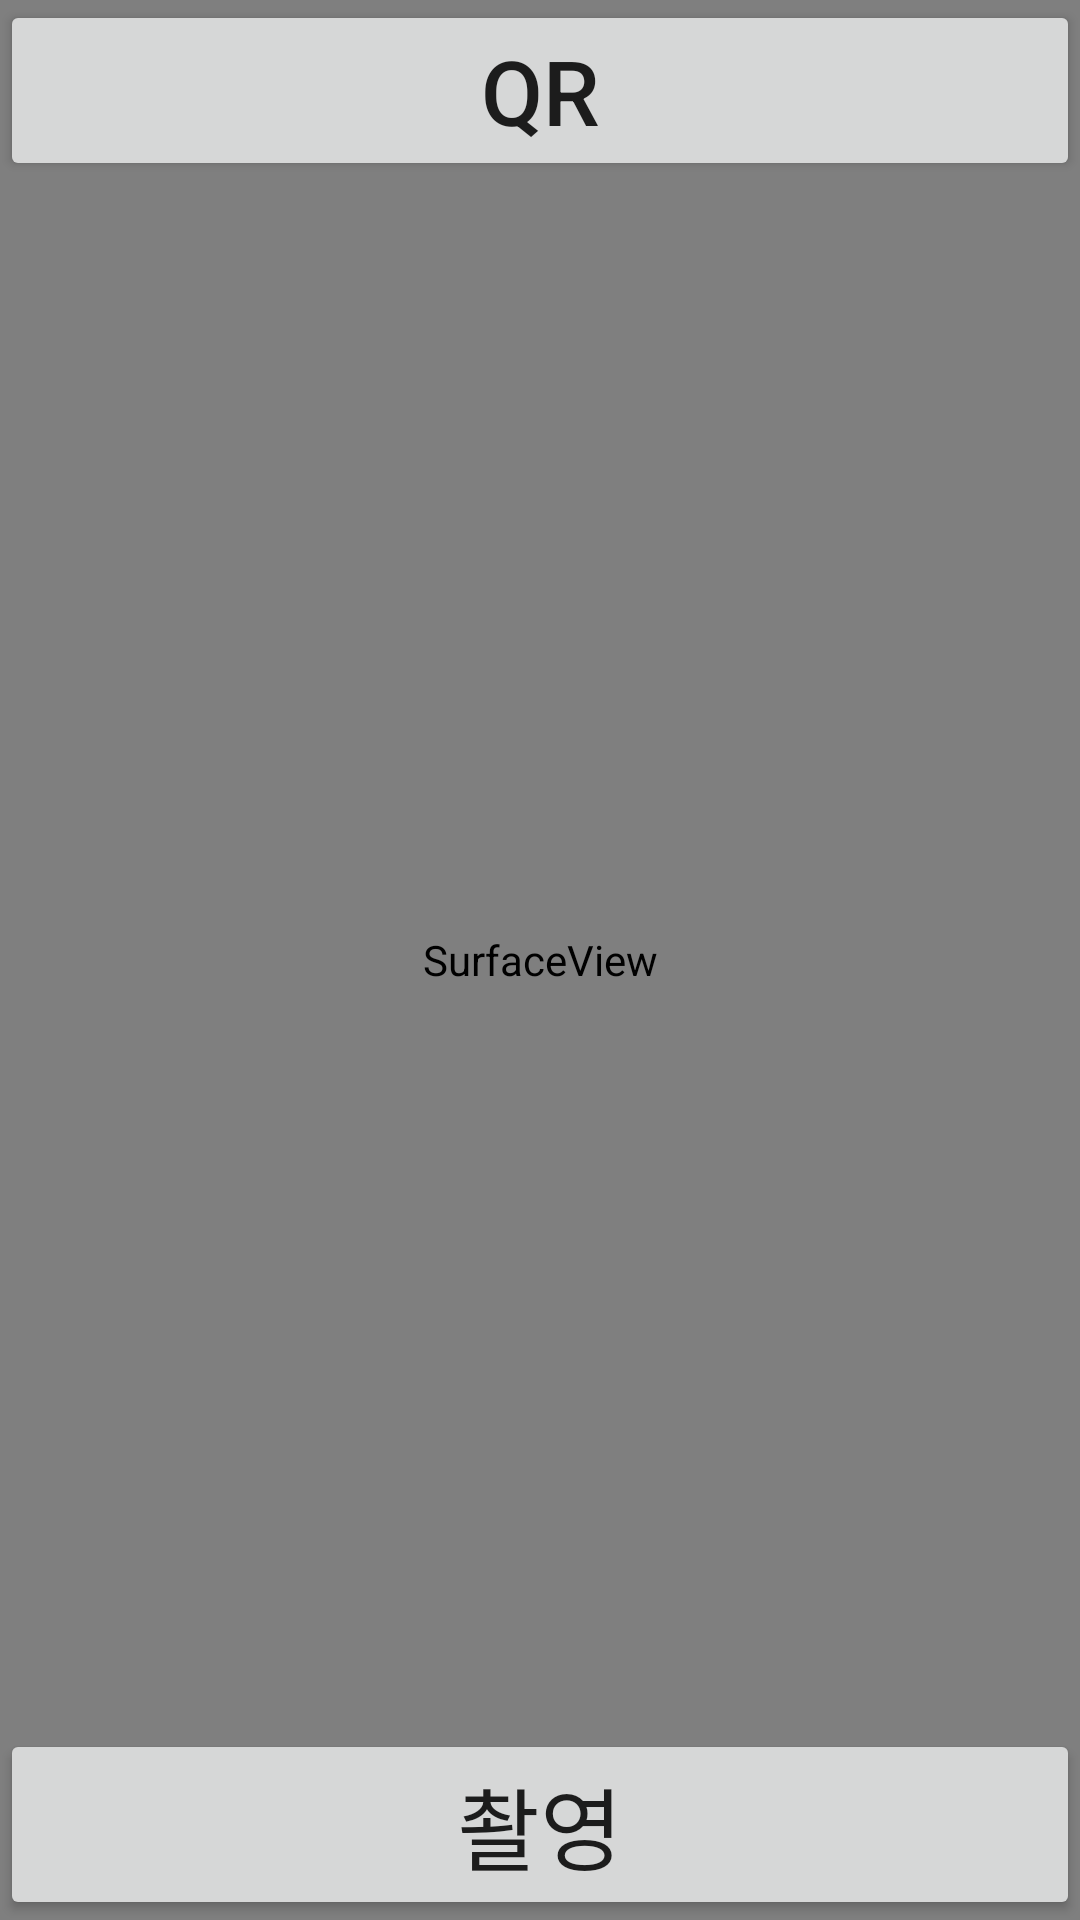

Produce the Android XML layout that renders to this screen, including the resource entries it uses.
<!-- AndroidManifest.xml: application theme Theme.CameraPreview1 -->
<!-- res/layout/activity_main.xml -->
<?xml version="1.0" encoding="utf-8"?>
<FrameLayout xmlns:android="http://schemas.android.com/apk/res/android"
    xmlns:app="http://schemas.android.com/apk/res-auto"
    xmlns:tools="http://schemas.android.com/tools"
    android:layout_width="match_parent"
    android:layout_height="match_parent"
    tools:context=".MainActivity">

    <SurfaceView
        android:id="@+id/surfaceView"
        android:layout_width="match_parent"
        android:layout_height="match_parent"
        />

    <Button
        android:layout_width="match_parent"
        android:layout_height="wrap_content"
        android:text="QR"
        android:textSize="30dp"
        android:id="@+id/btn1"
        />

    <Button
        android:id="@+id/take_photo"
        android:layout_width="match_parent"
        android:layout_height="wrap_content"
        android:layout_gravity="center_horizontal|bottom"
        android:text="촬영"
        android:textSize="30dp"
        />

</FrameLayout>
<!-- resources referenced by this layout -->
<resources>
  <style name="Theme.CameraPreview1" parent="Theme.MaterialComponents.DayNight.DarkActionBar">
          
          <item name="colorPrimary">@color/purple_500</item>
          <item name="colorPrimaryVariant">@color/purple_700</item>
          <item name="colorOnPrimary">@color/white</item>
          
          <item name="colorSecondary">@color/teal_200</item>
          <item name="colorSecondaryVariant">@color/teal_700</item>
          <item name="colorOnSecondary">@color/black</item>
          
          <item name="android:statusBarColor">?attr/colorPrimaryVariant</item>
          
          <item name="windowActionBar">false</item>
          <item name="windowNoTitle">true</item>
      </style>
  <!-- not gathered from this repository: default colours our renderer supplied (Android Studio template values) -->
  <color name="purple_500">#FF6200EE</color>
  <color name="purple_700">#FF3700B3</color>
  <color name="teal_200">#FF03DAC5</color>
  <color name="teal_700">#FF018786</color>
  <color name="black">#FF000000</color>
  <color name="white">#FFFFFFFF</color>
</resources>
